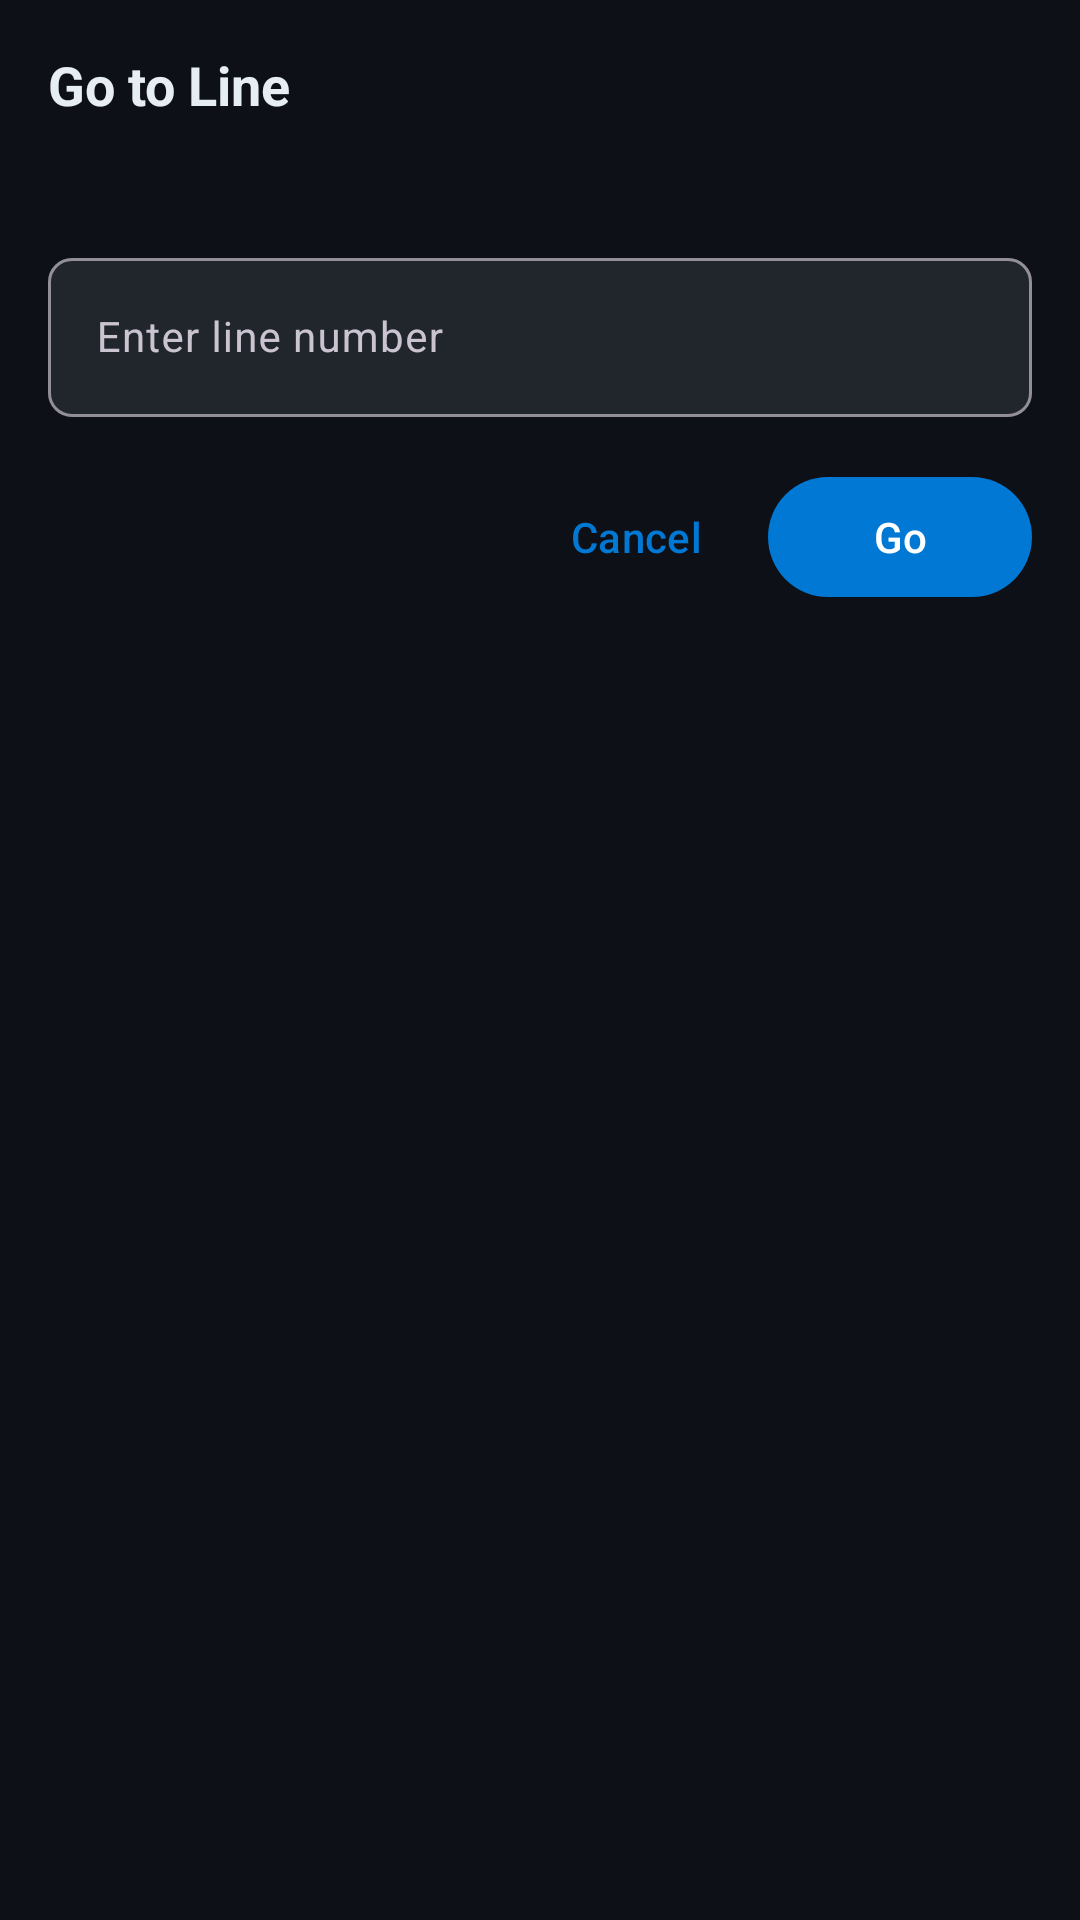

Here is an Android app screen rendered from its layout file. Give the layout XML and the strings, colors and styles it references.
<!-- AndroidManifest.xml: application theme Theme.CodeEditor -->
<!-- res/layout/dialog_go_to_line.xml -->
<?xml version="1.0" encoding="utf-8"?>
<LinearLayout xmlns:android="http://schemas.android.com/apk/res/android"
    xmlns:app="http://schemas.android.com/apk/res-auto"
    android:layout_width="match_parent"
    android:layout_height="wrap_content"
    android:orientation="vertical"
    android:padding="16dp">

    <TextView
        android:layout_width="wrap_content"
        android:layout_height="wrap_content"
        android:text="@string/go_to_line"
        android:textColor="@color/on_surface"
        android:textSize="18sp"
        android:textStyle="bold" />

    <TextView
        android:id="@+id/tvLineRange"
        android:layout_width="wrap_content"
        android:layout_height="wrap_content"
        android:layout_marginTop="8dp"
        android:textColor="@color/secondary_text"
        android:textSize="12sp" />

    <com.google.android.material.textfield.TextInputLayout
        android:layout_width="match_parent"
        android:layout_height="wrap_content"
        android:layout_marginTop="16dp"
        app:boxBackgroundColor="@color/input_background"
        app:boxCornerRadiusBottomEnd="8dp"
        app:boxCornerRadiusBottomStart="8dp"
        app:boxCornerRadiusTopEnd="8dp"
        app:boxCornerRadiusTopStart="8dp">

        <com.google.android.material.textfield.TextInputEditText
            android:id="@+id/etLineNumber"
            android:layout_width="match_parent"
            android:layout_height="wrap_content"
            android:hint="@string/line_number_hint"
            android:inputType="number"
            android:textColor="@color/on_surface"
            android:textColorHint="@color/hint_color"
            android:textSize="14sp" />

    </com.google.android.material.textfield.TextInputLayout>

    <LinearLayout
        android:layout_width="match_parent"
        android:layout_height="wrap_content"
        android:layout_marginTop="16dp"
        android:gravity="end"
        android:orientation="horizontal">

        <com.google.android.material.button.MaterialButton
            android:id="@+id/btnCancel"
            style="@style/Widget.Material3.Button.TextButton"
            android:layout_width="wrap_content"
            android:layout_height="wrap_content"
            android:text="@string/cancel" />

        <com.google.android.material.button.MaterialButton
            android:id="@+id/btnGo"
            style="@style/Widget.Material3.Button"
            android:layout_width="wrap_content"
            android:layout_height="wrap_content"
            android:text="@string/go" />

    </LinearLayout>

</LinearLayout>
<!-- resources referenced by this layout -->
<resources>
  <color name="hint_color">#6E7681</color>
  <color name="input_background">#21262D</color>
  <color name="on_surface">#E6EDF3</color>
  <color name="secondary_text">#8B949E</color>
  <string name="cancel">Cancel</string>
  <string name="go">Go</string>
  <string name="go_to_line">Go to Line</string>
  <string name="line_number_hint">Enter line number</string>
  <style name="Theme.CodeEditor" parent="Theme.Material3.Dark.NoActionBar">
          <item name="colorPrimary">@color/primary</item>
          <item name="colorPrimaryVariant">@color/primary_variant</item>
          <item name="colorSecondary">@color/secondary</item>
          <item name="colorSecondaryVariant">@color/secondary_variant</item>
          <item name="android:colorBackground">@color/background</item>
          <item name="colorSurface">@color/surface</item>
          <item name="colorError">@color/error</item>
          <item name="colorOnPrimary">@color/on_primary</item>
          <item name="colorOnSecondary">@color/on_secondary</item>
          <item name="colorOnBackground">@color/on_background</item>
          <item name="colorOnSurface">@color/on_surface</item>
          <item name="colorOnError">@color/on_error</item>
          <item name="android:statusBarColor">@color/activity_bar</item>
          <item name="android:navigationBarColor">@color/activity_bar</item>
          <item name="android:windowLightStatusBar">false</item>
          <item name="android:windowLightNavigationBar">false</item>
      </style>
  <color name="primary">#0078D4</color>
  <color name="primary_variant">#106EBE</color>
  <color name="secondary">#00B7C3</color>
  <color name="secondary_variant">#008B94</color>
  <color name="background">#0D1117</color>
  <color name="surface">#161B22</color>
  <color name="error">#F85149</color>
  <color name="on_primary">#FFFFFF</color>
  <color name="on_secondary">#FFFFFF</color>
  <color name="on_background">#E6EDF3</color>
  <color name="on_error">#FFFFFF</color>
  <color name="activity_bar">#010409</color>
</resources>
